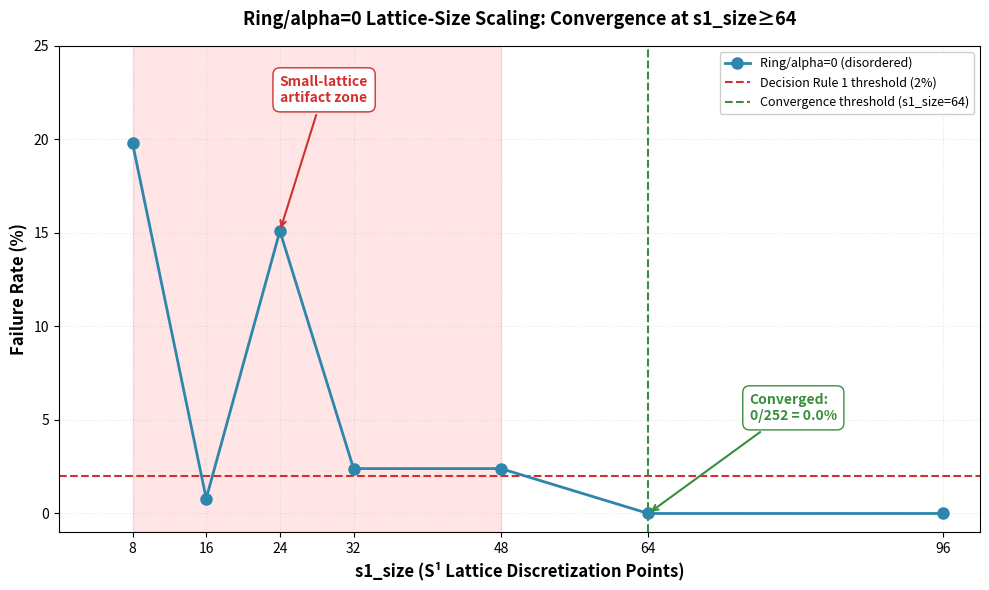

This chart was generated by the following Python code: (Note: this script raises an exception after producing the figure.)
#!/usr/bin/env python3
"""
Generate F7: Lattice-Size Scaling Plot (Ring/alpha=0 Convergence)

Source: reports/FIGURE_DATA_LATTICE_SIZE_SCALING_v0.1.16.md
Output: reports/figures/F7_lattice_size_scaling.png
"""

import matplotlib.pyplot as plt
import numpy as np
from pathlib import Path

# Data from lattice-size scaling table
s1_sizes = [8, 16, 24, 32, 48, 64, 96]
failure_rates = [19.8, 0.8, 15.1, 2.4, 2.4, 0.0, 0.0]

# Create figure
fig, ax = plt.subplots(figsize=(10, 6))

# Main data series
ax.plot(
    s1_sizes,
    failure_rates,
    "o-",
    color="#2E86AB",
    linewidth=2,
    markersize=8,
    label="Ring/alpha=0 (disordered)",
    zorder=3,
)

# Decision Rule 1 threshold (horizontal)
ax.axhline(
    y=2.0,
    color="#D32F2F",
    linestyle="--",
    linewidth=1.5,
    label="Decision Rule 1 threshold (2%)",
    zorder=2,
)

# Convergence threshold (vertical)
ax.axvline(
    x=64,
    color="#388E3C",
    linestyle="--",
    linewidth=1.5,
    label="Convergence threshold (s1_size=64)",
    zorder=2,
)

# Shaded region for small-lattice artifact zone
ax.axvspan(8, 48, alpha=0.1, color="red", zorder=1)

# Annotations
ax.annotate(
    "Converged:\n0/252 = 0.0%",
    xy=(64, 0.0),
    xytext=(75, 5),
    arrowprops=dict(arrowstyle="->", color="#388E3C", lw=1.5),
    fontsize=10,
    color="#388E3C",
    weight="bold",
    bbox=dict(boxstyle="round,pad=0.5", facecolor="white", edgecolor="#388E3C"),
)

ax.annotate(
    "Small-lattice\nartifact zone",
    xy=(24, 15.1),
    xytext=(24, 22),
    arrowprops=dict(arrowstyle="->", color="#D32F2F", lw=1.5),
    fontsize=10,
    color="#D32F2F",
    weight="bold",
    bbox=dict(boxstyle="round,pad=0.5", facecolor="white", edgecolor="#D32F2F"),
)

# Axis labels and title
ax.set_xlabel("s1_size (S¹ Lattice Discretization Points)", fontsize=12, weight="bold")
ax.set_ylabel("Failure Rate (%)", fontsize=12, weight="bold")
ax.set_title(
    "Ring/alpha=0 Lattice-Size Scaling: Convergence at s1_size≥64",
    fontsize=13,
    weight="bold",
    pad=15,
)

# Grid and styling
ax.grid(True, alpha=0.3, linestyle=":", zorder=0)
ax.set_xlim(0, 100)
ax.set_ylim(-1, 25)
ax.set_xticks(s1_sizes)
ax.legend(loc="upper right", fontsize=9, framealpha=0.95)

# Tight layout
plt.tight_layout()

# Save
output_dir = Path(__file__).parent.parent / "reports" / "figures"
output_dir.mkdir(parents=True, exist_ok=True)
output_path = output_dir / "F7_lattice_size_scaling.png"

plt.savefig(output_path, dpi=300, bbox_inches="tight")
print(f"✅ F7 saved: {output_path}")
print(f"   Data points: {len(s1_sizes)}")
print(f"   Key result: s1_size≥64 → 0.0% failure rate (converged)")
print(f"   Small-lattice artifact zone: s1_size<64 → 8.1% failure rate")
